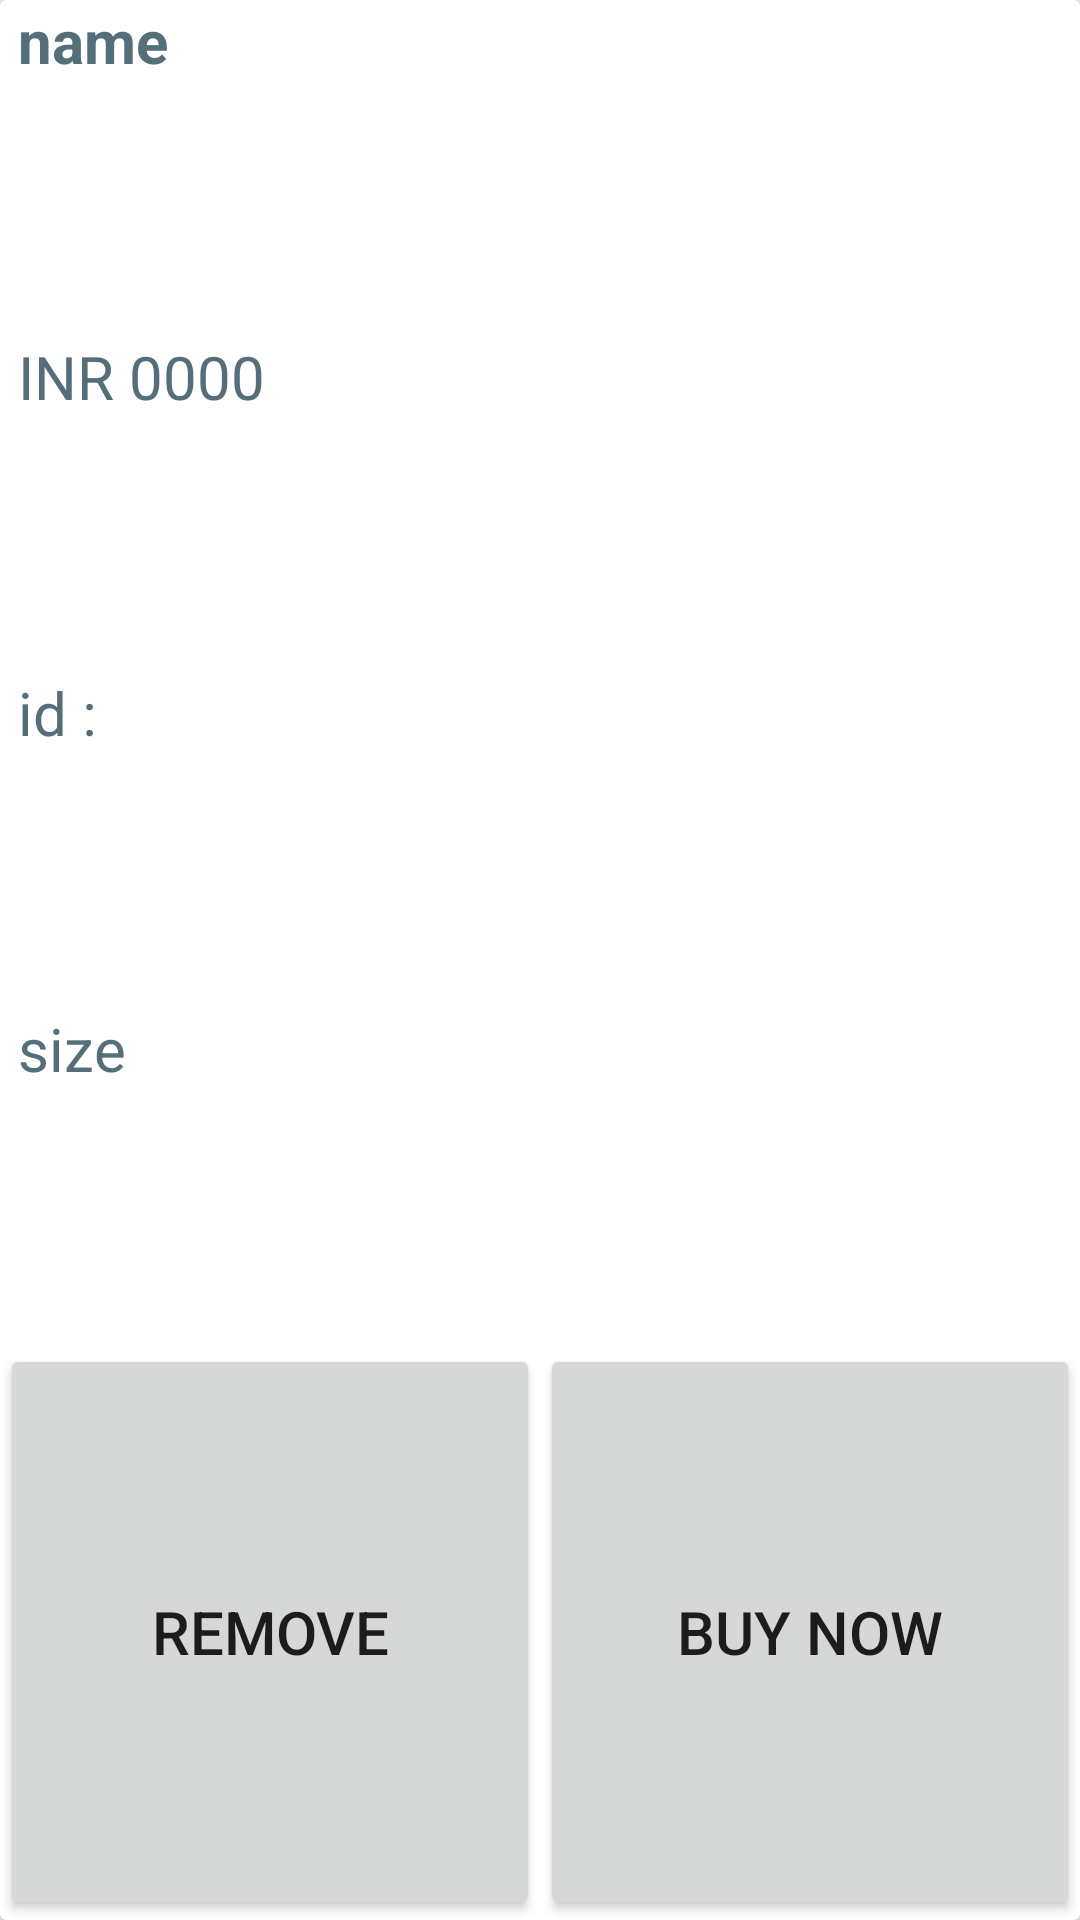

Here is an Android app screen rendered from its layout file. Give the layout XML and the strings, colors and styles it references.
<!-- AndroidManifest.xml: application theme AppTheme -->
<!-- res/layout/cartlist.xml -->
<?xml version="1.0" encoding="utf-8"?>

<android.support.v7.widget.CardView
    xmlns:android="http://schemas.android.com/apk/res/android"
    android:layout_width="match_parent"
    android:layout_height="180dp"
    android:orientation="vertical"
    android:background="@drawable/card_border"
    >
    <LinearLayout
        android:layout_width="match_parent"
        android:layout_height="match_parent"
        android:orientation="vertical">

        <LinearLayout
            android:layout_width="match_parent"
            android:layout_height="0dp"
            android:layout_weight="0.7">

            <LinearLayout
                android:layout_width="0dp"
                android:layout_weight="0.5"
                android:layout_height="match_parent"
                android:orientation="vertical">

                <TextView
                    android:id="@+id/tvproduct_name"
                    android:textSize="20dp"
                    android:layout_width="match_parent"
                    android:layout_height="0dp"
                    android:layout_weight="0.25"
                    android:text="name"
                    android:textStyle="bold"
                    android:textColor="#546E7A"
                    android:layout_marginLeft="6dp"
                    />

                <TextView
                    android:id="@+id/tv_price"
                    android:textSize="20dp"
                    android:layout_width="match_parent"
                    android:layout_height="0dp"
                    android:layout_weight="0.25"
                    android:text="INR 0000"
                    android:layout_marginLeft="6dp"
                    android:textColor="#546E7A"

                    />

                <TextView
                    android:id="@+id/tv_id"
                    android:textSize="20dp"
                    android:layout_width="match_parent"
                    android:layout_height="0dp"
                    android:layout_weight="0.25"
                    android:text="id : "
                    android:layout_marginLeft="6dp"
                    android:textColor="#546E7A"

                    />

                <TextView
                    android:id="@+id/tv_size"
                    android:textSize="20dp"
                    android:layout_width="match_parent"
                    android:layout_height="0dp"
                    android:layout_weight="0.25"
                    android:text="size"
                    android:layout_marginLeft="6dp"
                    android:textColor="#546E7A"
                    />

            </LinearLayout>

            <ImageView
                android:id="@+id/productimage"
                android:layout_width="0dp"
                android:layout_weight="0.5"
                android:layout_height="match_parent"
                android:layout_alignParentRight="true"
                />

        </LinearLayout>


        <LinearLayout
            android:layout_width="match_parent"
            android:layout_height="0dp"
            android:layout_weight="0.3"
            android:orientation="horizontal">

            <Button
                android:layout_width="0dp"
                android:layout_height="match_parent"
                android:layout_weight="0.5"
                android:text="Remove"
                android:textSize="20dp"
                android:gravity="center"
                android:id="@+id/btnremove"
                android:clickable="true"
                />

            <Button
                android:layout_width="0dp"
                android:layout_height="match_parent"
                android:layout_weight="0.5"
                android:text="Buy now"
                android:textSize="20dp"
                android:gravity="center"
                android:id="@+id/btnbuynow"
                />

        </LinearLayout>

    </LinearLayout>

</android.support.v7.widget.CardView>
<!-- resources referenced by this layout -->
<resources>
  <!-- drawable card_border (drawable) -->
  <?xml version="1.0" encoding="utf-8"?>
  
  <shape
      xmlns:android="http://schemas.android.com/apk/res/android"
      android:shape="rectangle" >
      <solid android:color="@android:color/white" />
      <stroke android:width="2dp" android:color="#4fa5d5"/>
  </shape>
  <style name="AppTheme" parent="Theme.AppCompat.Light.DarkActionBar">
          
          <item name="colorPrimary">@color/colorPrimary</item>
          <item name="colorPrimaryDark">@color/colorPrimaryDark</item>
          <item name="colorAccent">@color/colorAccent</item>
      </style>
  <color name="colorPrimary">#455A64</color>
  <color name="colorPrimaryDark">#263238</color>
  <color name="colorAccent">#EF5350</color>
</resources>
